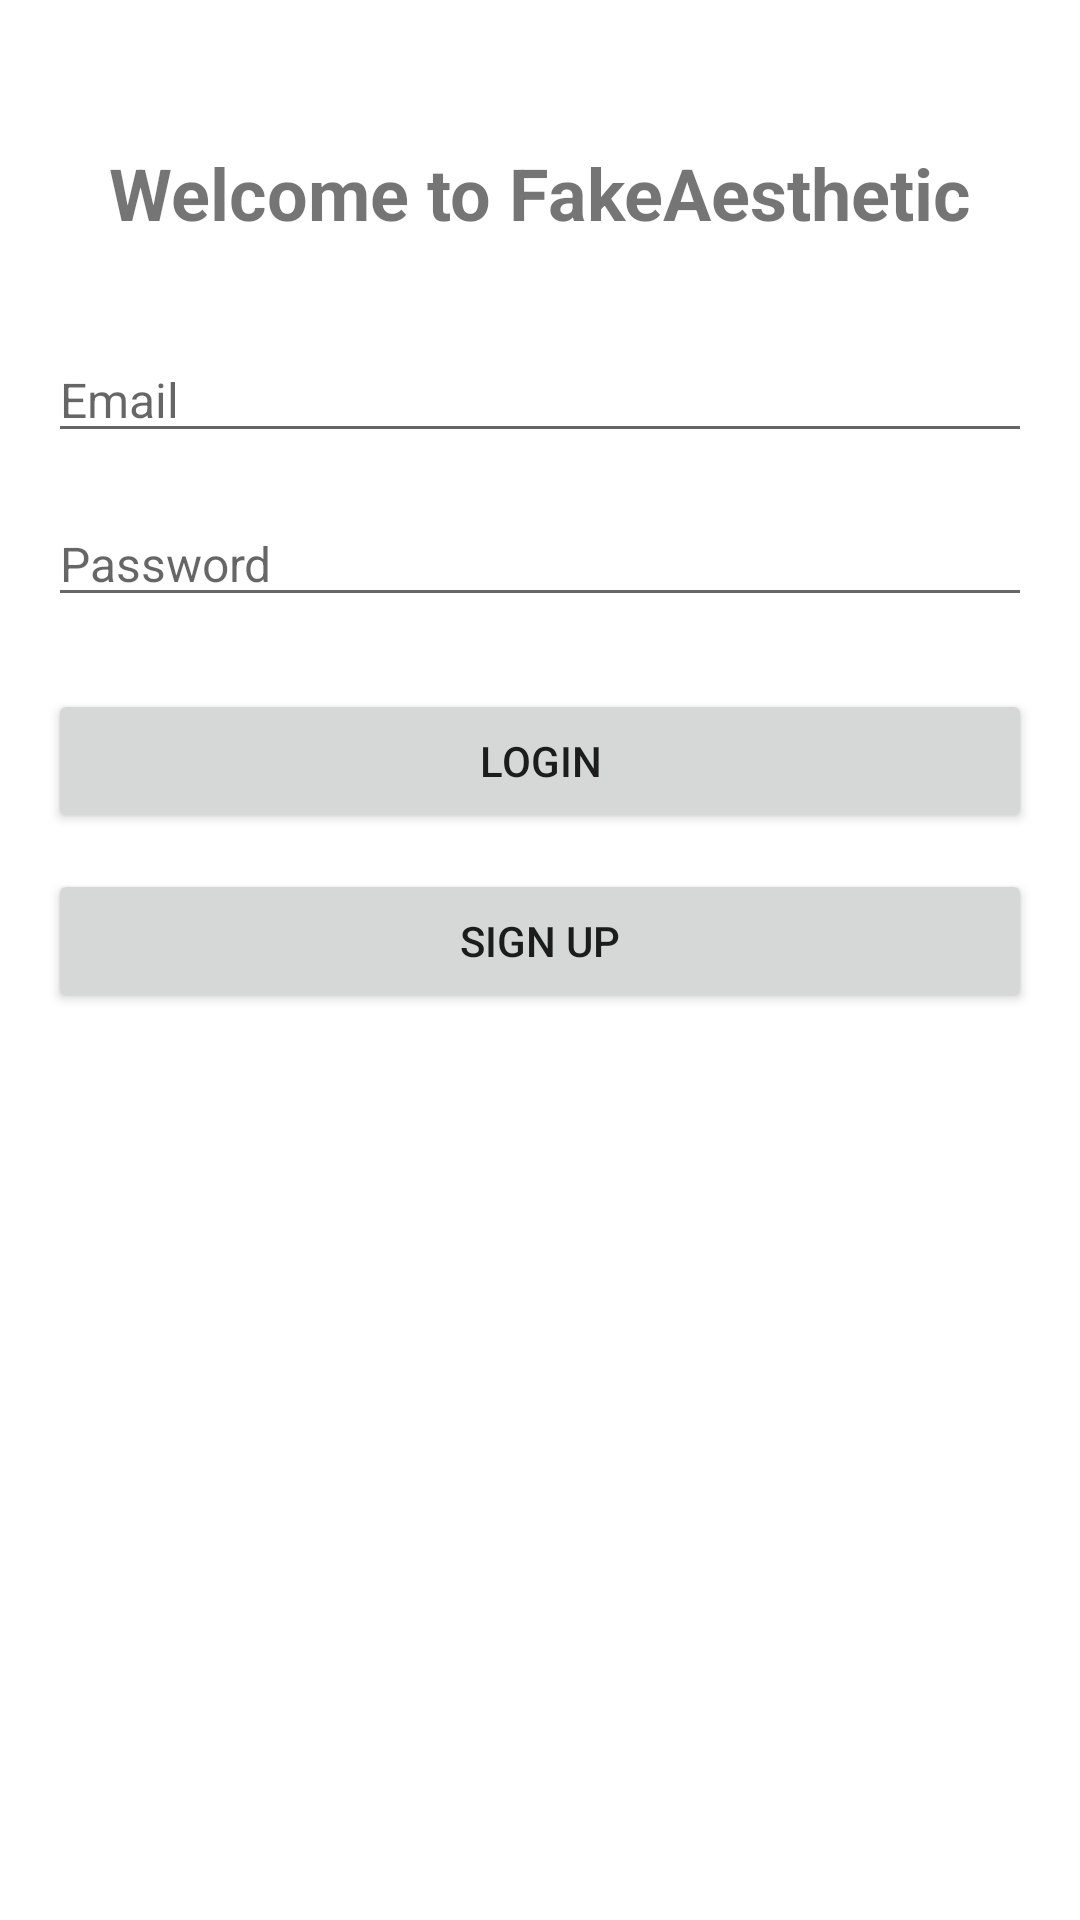

The Android layout XML behind this screen, and the referenced resources:
<!-- AndroidManifest.xml: application theme AppTheme -->
<!-- res/layout/activity_main.xml -->
<?xml version="1.0" encoding="utf-8"?>
<androidx.constraintlayout.widget.ConstraintLayout xmlns:android="http://schemas.android.com/apk/res/android"
    xmlns:app="http://schemas.android.com/apk/res-auto"
    android:layout_width="match_parent"
    android:layout_height="match_parent"
    android:padding="16dp">

    <TextView
        android:id="@+id/title"
        android:layout_width="wrap_content"
        android:layout_height="wrap_content"
        android:text="@string/welcome"
        android:textSize="24sp"
        android:textStyle="bold"
        app:layout_constraintTop_toTopOf="parent"
        app:layout_constraintStart_toStartOf="parent"
        app:layout_constraintEnd_toEndOf="parent"
        android:layout_marginTop="32dp" />

    <EditText
        android:id="@+id/email_input"
        android:layout_width="match_parent"
        android:layout_height="wrap_content"
        android:hint="@string/email"
        android:inputType="textEmailAddress"
        android:textSize="16sp"
        app:layout_constraintTop_toBottomOf="@id/title"
        app:layout_constraintStart_toStartOf="parent"
        android:layout_marginTop="32dp" />

    <EditText
        android:id="@+id/password_input"
        android:layout_width="match_parent"
        android:layout_height="wrap_content"
        android:hint="@string/password"
        android:inputType="textPassword"
        android:textSize="16sp"
        app:layout_constraintTop_toBottomOf="@id/email_input"
        app:layout_constraintStart_toStartOf="parent"
        android:layout_marginTop="16dp" />

    <Button
        android:id="@+id/login_button"
        android:layout_width="match_parent"
        android:layout_height="wrap_content"
        android:text="@string/login"
        app:layout_constraintTop_toBottomOf="@id/password_input"
        app:layout_constraintStart_toStartOf="parent"
        android:layout_marginTop="24dp" />

    <Button
        android:id="@+id/signup_button"
        android:layout_width="match_parent"
        android:layout_height="wrap_content"
        android:text="@string/signup"
        app:layout_constraintTop_toBottomOf="@id/login_button"
        app:layout_constraintStart_toStartOf="parent"
        android:layout_marginTop="12dp" />

</androidx.constraintlayout.widget.ConstraintLayout>
<!-- resources referenced by this layout -->
<resources>
  <string name="email">Email</string>
  <string name="login">Login</string>
  <string name="password">Password</string>
  <string name="signup">Sign Up</string>
  <string name="welcome">Welcome to FakeAesthetic</string>
  <style name="AppTheme" parent="Theme.MaterialComponents.Light">
          <item name="colorPrimary">@color/color_primary</item>
          <item name="colorPrimaryVariant">@color/color_primary_dark</item>
          <item name="colorSecondary">@color/color_secondary</item>
          <item name="colorSecondaryVariant">@color/color_secondary_dark</item>
          <item name="colorError">@color/color_error</item>
          <item name="colorSurface">@color/color_surface</item>
          <item name="colorOnPrimary">@color/color_on_primary</item>
          <item name="colorOnSecondary">@color/color_on_secondary</item>
          <item name="colorOnBackground">@color/text_primary</item>
          <item name="colorOnSurface">@color/text_primary</item>
      </style>
  <color name="color_primary">#2196F3</color>
  <color name="color_primary_dark">#1976D2</color>
  <color name="color_secondary">#FF6F00</color>
  <color name="color_secondary_dark">#E65100</color>
  <color name="color_error">#F44336</color>
  <color name="color_surface">#FFFFFF</color>
  <color name="color_on_primary">#FFFFFF</color>
  <color name="color_on_secondary">#FFFFFF</color>
  <color name="text_primary">#212121</color>
</resources>
